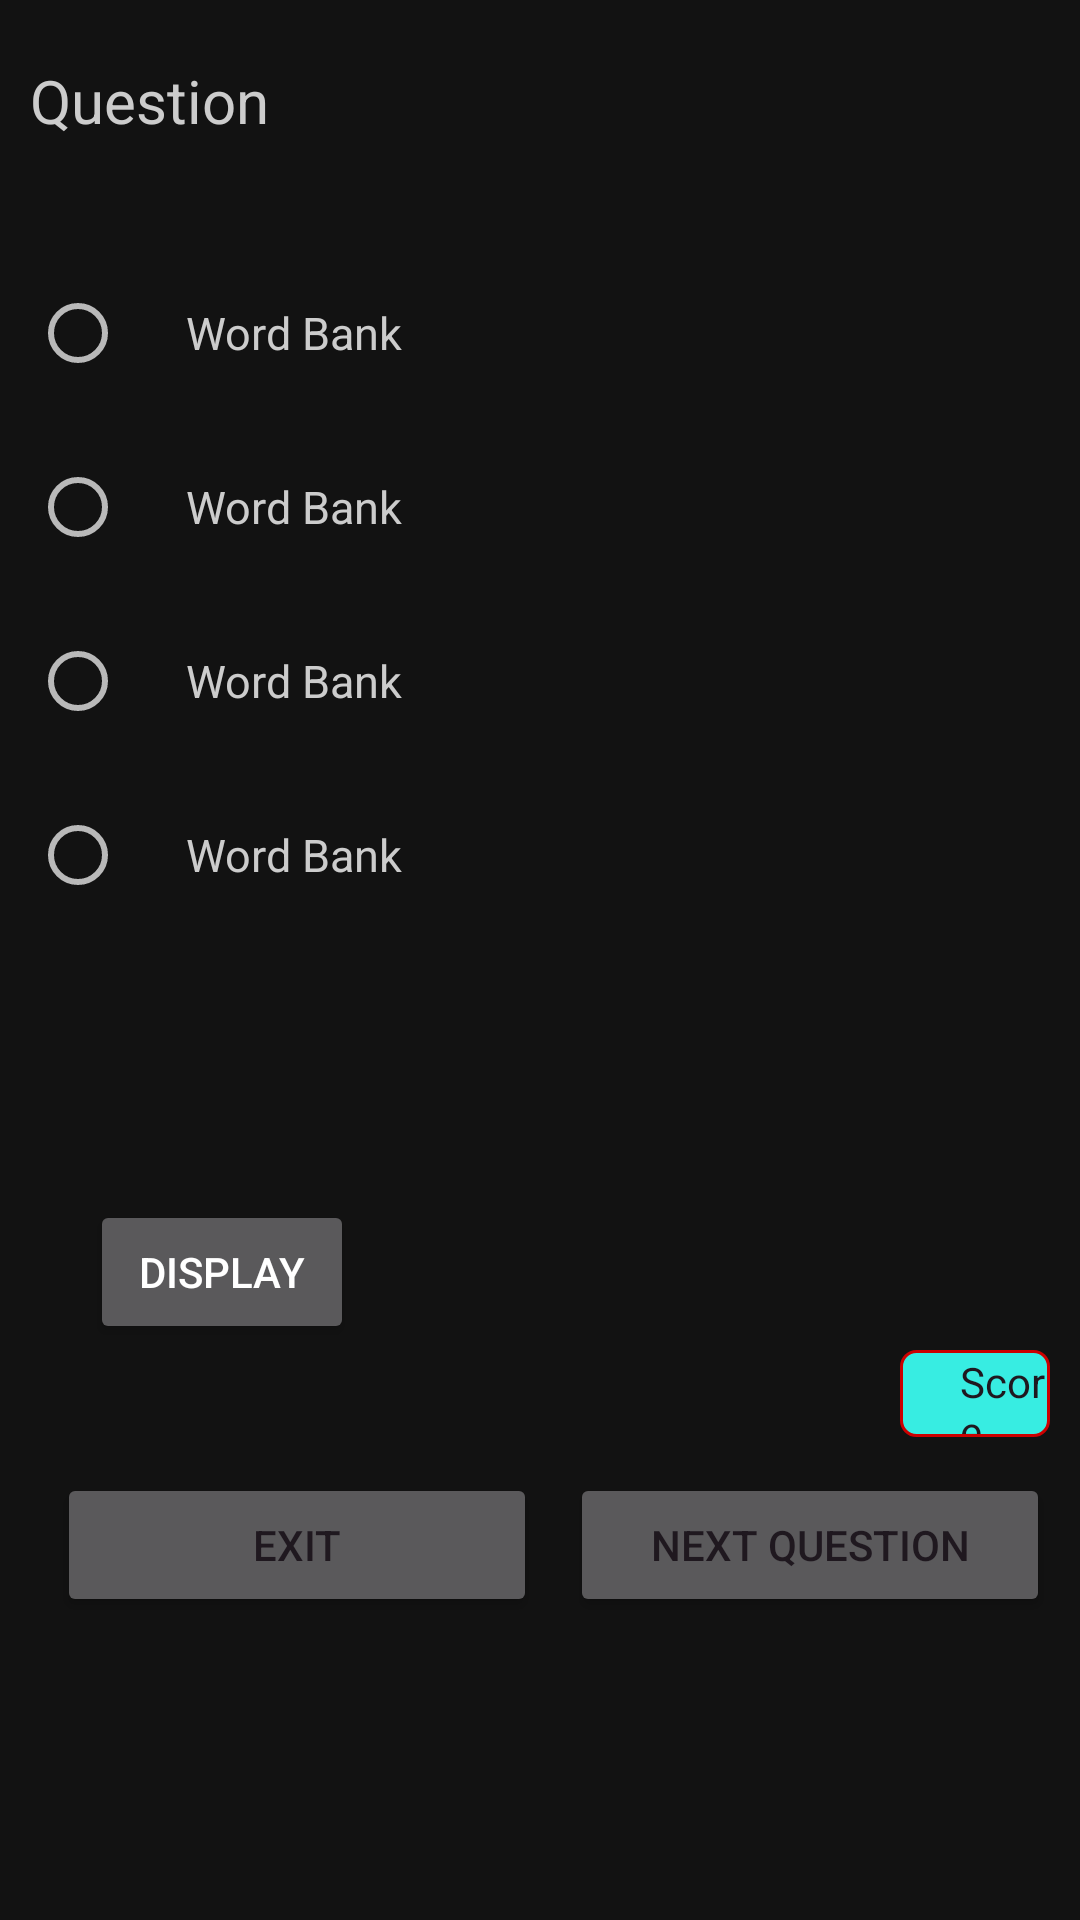

Layout XML and referenced resources for this Android screen:
<!-- AndroidManifest.xml: application theme AppTheme -->
<!-- res/layout/quiz_list.xml -->
<?xml version="1.0" encoding="utf-8"?>
<RelativeLayout xmlns:android="http://schemas.android.com/apk/res/android"
    xmlns:tools="http://schemas.android.com/tools"
    android:layout_width="match_parent"
    android:layout_height="match_parent">

    <TextView

        android:layout_width="wrap_content"

        android:layout_height="wrap_content"

        android:text="@string/question"

        android:id="@+id/quiz_question"

        android:layout_alignParentTop="true"

        android:layout_marginLeft="10dp"

        android:layout_marginRight="10dp"

        android:layout_marginEnd="10dp"

        android:layout_marginStart="10dp"

        android:layout_marginTop="20dp"

        android:textSize="20sp"

        android:textColor="@color/colorPrimaryDark"

        android:layout_alignParentLeft="true"

        android:layout_alignParentStart="true" />

    <RadioGroup

        android:layout_width="wrap_content"

        android:layout_height="wrap_content"

        android:layout_below="@+id/quiz_question"

        android:layout_alignLeft="@+id/quiz_question"

        android:layout_alignStart="@+id/quiz_question"

        android:layout_marginTop="40dp"

        android:id="@+id/radioGroup">

        <RadioButton

            android:layout_height="wrap_content"

            android:layout_width="wrap_content"

            android:id="@+id/radio0"

            android:textSize="15sp"

            android:textColor="@color/colorPrimaryDark"

            android:text="@string/app_name"

            android:layout_marginBottom="10dp"

            android:paddingLeft="20dp"
            />

        <RadioButton

            android:layout_height="wrap_content"

            android:layout_width="wrap_content"

            android:id="@+id/radio1"

            android:textSize="15sp"

            android:textColor="@color/colorPrimaryDark"

            android:text="@string/app_name"

            android:layout_marginBottom="10dp"

            android:paddingLeft="20dp"
/>

        <RadioButton

            android:layout_height="wrap_content"

            android:layout_width="wrap_content"

            android:id="@+id/radio2"

            android:textSize="15sp"

            android:textColor="@color/colorPrimaryDark"

            android:text="@string/app_name"

            android:layout_marginBottom="10dp"

            android:paddingLeft="20dp"

            />

        <RadioButton

            android:layout_height="wrap_content"

            android:layout_width="wrap_content"

            android:id="@+id/radio3"

            android:textSize="15sp"

            android:textColor="@color/colorPrimaryDark"

            android:text="@string/app_name"

            android:paddingLeft="20dp"
            />

    </RadioGroup>

    <Button
        android:id="@+id/btnDisplay"
        android:layout_width="wrap_content"
        android:layout_height="wrap_content"
        android:layout_marginTop="400dp"
        android:layout_marginLeft="30dp"
        android:text="@string/btn_display" />

    <Button

        android:layout_height="wrap_content"

        android:layout_width="160dp"

        android:gravity="center"

        android:id="@+id/nextquiz"

        android:textColor="@color/white"

        android:text="@string/next_questions"


        android:layout_marginRight="10dp"

        android:padding="5dp"

        android:layout_alignParentRight="true"
        android:layout_marginTop="190dp"

        android:layout_alignBaseline="@+id/previousquiz"/>

    <Button

        android:id="@+id/previousquiz"

        android:layout_width="160dp"

        android:layout_height="wrap_content"

        android:layout_alignLeft="@+id/radioGroup"

        android:layout_alignStart="@+id/radioGroup"

        android:layout_below="@+id/radioGroup"


        android:layout_marginLeft="9dp"

        android:layout_marginStart="9dp"

        android:layout_marginTop="182dp"

        android:gravity="center"

        android:padding="5dp"
        android:text="@string/exit"
        android:textColor="@color/white" />
    <TextView
        android:id="@+id/scores"
        android:layout_width="140dp"
        android:layout_height="29dp"
        android:layout_marginLeft="300dp"
        android:layout_marginRight="10dp"
        android:layout_marginTop="450dp"
        android:layout_marginBottom="100dp"

        android:text="@string/Score"

        android:background="@drawable/rounded_corner"
        android:textColor="@color/dark"
        android:paddingLeft="20dp"


        />

</RelativeLayout>
<!-- resources referenced by this layout -->
<resources>
  <color name="colorPrimaryDark">#CCCCCC </color>
  <color name="dark">#1F181F</color>
  <color name="white">#1F181F</color>
  <!-- drawable rounded_corner (drawable) -->
  <?xml version="1.0" encoding="utf-8"?>
  <shape xmlns:android="http://schemas.android.com/apk/res/android" >
      <stroke
          android:width="1dp"
          android:color="@android:color/holo_red_dark" />
  
      <solid android:color="@color/colorPrimary" />
  
      <padding
          android:left="1dp"
          android:right="1dp"
          android:bottom="1dp"
          android:top="1dp" />
  
      <corners android:radius="5dp" />
  </shape>
  <string name="Score">Score</string>
  <string name="app_name">Word Bank</string>
  <string name="btn_display">Display</string>
  <string name="exit">Exit</string>
  <string name="next_questions">Next Question</string>
  <string name="question">Question</string>
  <style name="AppTheme" parent="Theme.MaterialComponents">
          <item name="colorPrimary">@color/colorPrimary</item>
          <item name="colorPrimaryDark">@color/colorPrimaryDark</item>
          <item name="colorAccent">@color/colorAccent</item>
          <item name="android:textColorHint">@color/dark</item>
      </style>
  <color name="colorPrimary">#37EDE2</color>
  <color name="colorAccent">#ED3742</color>
</resources>
